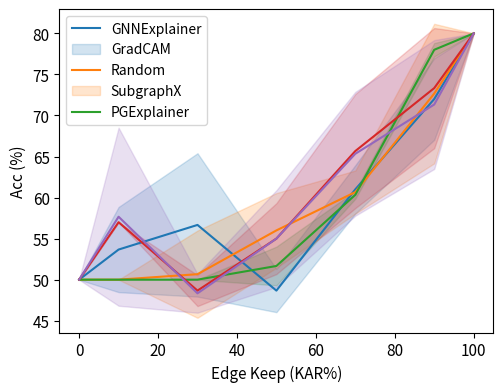

This chart was generated by the following Python code:
import numpy as np
import matplotlib.pyplot as plt

if __name__ == "__main__":
    x = [0, 10, 30, 50, 70, 90, 100]
    ## BA-2Motifs GIN3l
    # gnnexplainer = [50, 50, 50, 58, 98, 100, 100]
    # gradcam = [50, 50, 50, 100, 100, 100, 100]
    # random = [50, 53, 51, 52, 58, 67, 100]
    # subgraphx = [50, 50, 50, 96, 100, 100, 100]
    # pgexplainer = [50, 65, 93, 100, 98, 100, 100]
    
    ## BA-2Motifs GIN3l (node elimination)
    # gnnexplainer = [50, 60, 61, 62, 76, 92, 100]
    # gradcam = [50, 97, 100, 100, 100, 100, 100]
    # random = [50, 50, 50, 50, 53, 65, 100]
    # subgraphx = [50, 76, 100, 99, 100, 100, 100]
    # pgexplainer = [50, 91, 99, 100, 100, 100, 100]

   # BA-2Motifs GIN3l (both)
    gradcam = [[50, 50.0, 50.0, 89.0, 94.0, 100.0, 100], [50, 50.0, 54.0, 82.0, 100.0, 100.0, 100], [50, 50.0, 56.0, 93.0, 100.0, 100.0, 100]]
    gnnexplainer = [[50, 57.0, 50.0, 51.0, 100.0, 100.0, 100], [50, 61.0, 51.0, 51.0, 100.0, 100.0, 100], [50, 53, 50, 58, 100.0, 100.0, 100]]
    pgexplainer = [[50, 53.0, 91.0, 94.0, 96.0, 96.0, 100], [50, 52.0, 89.0, 96.0, 97.0, 100.0, 100], [50, 98.0, 100.0, 100.0, 100.0, 100.0, 100]]
    subgraphx = [[50, 50, 51.0, 100.0, 100.0, 100.0, 100], [50, 73.0, 51.0, 97.0, 100.0, 100.0, 100], [50, 50.0, 100.0, 99.0, 100.0, 100.0, 100]]
    random = [[50, 50.0, 54.0, 61.0, 81.0, 100.0, 100], [50, 54.0, 50.0, 52.0, 58.0, 50.0, 100], [50, 50.0, 50.0, 52.0, 56.0, 100.0, 100]]
    # gradcam_gcn3l = [50, 51, 74, 94, 100, 100, 100]

    ## BA-2Motifs GCN3l
    # gnnexplainer = [50, 50, 61, 68, 67, 81, 100]
    # gradcam = [50, 95, 99, 100, 100, 100, 100]
    # random = [50, 55, 55, 57, 70, 90, 100]
    # subgraphx = [50, 86, 95, 94, 100, 99, 100]
    # pgexplainer = [50, 67, 97, 100, 100, 100, 100]

    ## BA-2Motifs GCN3l (node elimination)
    # gnnexplainer = [50, 51, 63, 71, 65, 70, 100]
    # gradcam = [50, 95, 99, 100, 100, 100, 100]
    # random = [50, 52, 59, 62, 61, 67, 100]
    # subgraphx = [50, 86, 94, 98, 100, 99, 100]
    # pgexplainer = [50, 66, 100, 95, 100, 100, 100]

    # BA-2Motifs GCN3l (both)
    gradcam = [[50, 50.0, 66.0, 98.0, 100.0, 100.0, 100], [50, 50.0, 71.0, 98.0, 100.0, 100.0, 100], [50, 51.0, 74.0, 94.0, 100.0, 100.0, 100]]
    gnnexplainer = [[50, 62.0, 53.0, 59.0, 69.0, 93.0, 100], [50, 56, 51, 63, 94, 98, 100, 100], [50, 56.0, 51.0, 63.0, 94.0, 98.0, 100]]
    pgexplainer = [[50, 50.0, 57.0, 100.0, 100.0, 100.0, 100], [50, 50.0, 60.0, 98.0, 100, 100, 100], [50, 50.0, 83.0, 97.0, 100.0, 100.0, 100]]
    subgraphx = [[50, 51.0, 58.0, 100.0, 100.0, 100.0, 100], [50, 55.0, 63.0, 99.0, 100, 100.0, 100], [50, 64.0, 71.0, 88.0, 100.0, 100.0, 100]]
    random = [[50, 52.0, 57.0, 63.0, 77.0, 99.0, 100], [50, 50.0, 54.0, 64.0, 85.0, 100.0, 100], [50, 50.0, 66.0, 70.0, 65.0, 100.0, 100]]

    ## MUTAG GCN3l
    # gnnexplainer = [85, 85, 90, 90, 90, 85, 90]
    # gradcam = [85, 85, 85, 90, 90, 90, 90]
    # random = [85, 85, 85, 83.6, 83.6, 83.6, 90]
    # subgraphx = [85, 90, 90, 85, 90, 95, 90]
    # pgexplainer = [85, 85, 85, 80, 85, 90, 90]

    # ## MUTAG GCN3l (node elimination)
    # gnnexplainer = [65, 85, 80, 90, 85, 80, 90]
    # gradcam = [65, 85, 90, 90, 90, 90, 90]
    # random = [65, 73.3, 76.67, 84.6, 81.67, 85, 90]
    # subgraphx = [65, 65, 85, 85, 90, 90, 90]
    # pgexplainer = [65, 85, 80, 80, 85, 85, 90]

    ## MUTAG GCN3l (skip eval)
    # gnnexplainer = [85, 85, 80, 80, 80, 80, 90]
    # gradcam = [85, 80, 80, 80, 80, 80, 90]
    # random = [85, 78.2, 82.5, 85, 85, 90, 90]
    # subgraphx = [85, 65, 80, 80, 80, 90, 90]
    # pgexplainer = [85, 75, 70, 85, 85, 90, 90]
    
    # MUTAG GCN3l (both)
    gradcam = [[65, 65.0, 80.0, 80.0, 80.0, 80.0, 90], [65, 75.0, 90.0, 90.0, 95.0, 95.0, 90], [65, 80.0, 85.0, 80.0, 90.0, 90.0, 90]]
    gnnexplainer = [[65, 75.0, 90.0, 90.0, 90.0, 90.0, 90], [65, 85.0, 90.0, 95.0, 95.0, 100.0, 90], [65, 80.0, 85.0, 85.0, 90.0, 90.0, 90]]
    pgexplainer = [[65, 65.0, 85.0, 80.0, 85.0, 90.0, 90], [65, 65.0, 75.0, 75.0, 90.0, 90.0, 90], [65, 65.0, 75.0, 80.0, 85.0, 90.0, 90]]
    subgraphx = [[65, 70.0, 75.0, 75.0, 75.0, 75.0, 90], [65, 90.0, 75.0, 85.0, 95.0, 90.0, 90], [65, 65.0, 80.0, 80.0, 75.0, 80.0, 90]]
    random = [[65, 75.0, 85.0, 85.0, 85.0, 85.0, 90], [65, 75.0, 80.0, 90.0, 80.0, 90.0, 90], [65, 75.0, 80.0, 85.0, 85.0, 90.0, 90]]

    ## MUTAG GIN3l
    # gnnexplainer = [65, 75, 80, 80, 85, 95, 100]
    # gradcam = [65, 90, 100, 100, 95, 100, 100]
    # random = [65, 85, 85, 88.5, 83.6, 88.5, 100]
    # subgraphx = [65, 90, 90, 85, 90, 95, 100]
    # pgexplainer = [65, 95, 85, 80, 75, 100, 100]

    ## MUTAG GIN3l (node elimination)
    # gnnexplainer = [65, 70, 70, 80, 90, 80, 100]
    # gradcam = [65, 85, 95, 100, 95, 95, 100]
    # random = [65, 75, 80, 80, 85, 85, 100]
    # subgraphx = [65, 75, 95, 85, 90, 90, 100]
    # pgexplainer = [65, 85, 85, 90, 85, 95, 100]

    # MUTAG GIN3l (skip during evaluation)
    # gnnexplainer = [65, 65, 65, 80, 80, 80, 100]
    # gradcam = [65, 65, 75, 85, 85, 90, 100]
    # random = [65, 67.5, 70, 82.5, 82.5, 80, 100]
    # subgraphx = [65, 65, 70, 75, 75, 80, 100]
    # pgexplainer = [65, 70, 80, 80, 80, 80, 100]

    # MUTAG GIN3l (both)
    gradcam = [[65, 75.0, 85.0, 85.0, 75.0, 85.0, 100], [65, 70.0, 85.0, 95.0, 100.0, 100.0, 100], [65, 75.0, 85.0, 85.0, 80.0, 80.0, 100]]
    gnnexplainer = [[65, 65.0, 75.0, 80.0, 90.0, 90.0, 100], [65, 75.0, 80.0, 80.0, 85.0, 85.0, 100], [65, 65.0, 75.0, 80.0, 80.0, 80.0, 100]]
    pgexplainer = [[65, 65.0, 80.0, 95.0, 90.0, 90.0, 100], [65, 65.0, 80.0, 90.0, 100.0, 100.0, 100], [65, 70.0, 80.0, 90.0, 90.0, 95.0, 100]]
    subgraphx = [[65, 65.0, 75.0, 75.0, 90.0, 90.0, 100], [65, 65.0, 75.0, 85.0, 100.0, 100.0, 100], [65, 65.0, 75.0, 75.0, 70.0, 80.0, 100]]
    random = [[65, 65.0, 75.0, 80.0, 80.0, 80.0, 100], [65, 70.0, 75.0, 80.0, 80.0, 80.0, 100], [65, 65.0, 65.0, 85.0, 85.0, 80.0, 100]]

    # REDDIT-BINARY GCN3l
    # gnnexplainer = [69, 82, 84, 90.5, 90, 93, 95]
    # gradcam = [69, 88, 90, 95, 94.5, 94, 95]
    # random = [69, 70.5, 80.25, 83.5, 90.25, 93.75, 95]
    # # subgraphx = [69, 65, 70, 75, 75, 80, 95]
    # pgexplainer = [69, 74.5, 72, 83, 85, 92, 95]

    # REDDIT-BINARY GCN3l (skipped during evaluation)
    # gnnexplainer = [69, 68.5, 58, 65, 85.5, 93, 95]
    # gradcam = [69, 71, 70, 71.5, 83.5, 91, 95]
    # random = [69, 69.75, 64.5, 76.5, 83.25, 92.5, 95]
    # # subgraphx = [69, 65, 70, 75, 75, 80, 95]
    # pgexplainer = [69, 71.5, 69, 72.5, 70, 92.5, 95]

    # REDDIT-BINARY GCN3l (both)
    gradcam = [[50, 79.0, 80.5, 87.5, 94.5, 94.5, 95], [50, 63.5, 70.0, 87.0, 94.5, 94.5, 95], [50, 75.0, 79.5, 89, 94.5, 94.5, 95]]
    gnnexplainer = [[50, 74.5, 68.5, 69.5, 90.5, 91.0, 95], [50, 78.5, 64.0, 87.5, 91.5, 96.0, 95], [50, 71.0, 70.5, 83.5, 94.0, 95.0, 95]]
    pgexplainer = [[50, 75.0, 86.0, 91.5, 91.5, 92.0, 95], [50, 77.5, 86.5, 93.5, 95.0, 95.5, 95], [50, 67.5, 83.0, 93.0, 95.0, 94.5, 95]]
    random = [[50, 72.0, 70.0, 83.0, 90.5, 94.0, 95], [50, 70.0, 73.0, 81.0, 88.5, 92.0, 95], [50, 74.0, 72.0, 81.0, 89.5, 94.0, 95]]
    
    # REDDIT-BINARY GIN3l
    # gnnexplainer = [50, 88, 88.5, 86, 84, 93, 90.5]
    # gradcam = [50, 89, 91, 91.5, 91.5, 92.5, 90.5]
    # random = [50, 70.5, 77.75, 91.5, 93.25, 94.25, 90.5]
    # # subgraphx = [69, 65, 70, 75, 75, 80, 90.5]
    # pgexplainer = [50, 63.5, 80, 82, 93, 94, 90.5]

    # REDDIT-BINARY GIN3l (skipped during evaluation)
    # gnnexplainer = [50, 50, 56, 69, 73.5, 86, 90.5]
    # gradcam = [50, 50, 54.5, 71, 79, 85, 90.5]
    # random = [50, 50, 54.25, 65.75, 71.5, 81.5, 90.5]
    # # subgraphx = [69, 65, 70, 75, 75, 80, 90.5]
    # pgexplainer = [50, 50, 67.5, 70, 72, 75.5, 90.5]

    # REDDIT-BINARY GIN3l (both)
    gradcam = [[50.0, 60.0, 63.0, 75.5, 83.0, 89.0, 90.5], [50.0, 59.5, 76.0, 80.0, 80.5, 88.0, 90.5], [50.0, 50.0, 62.0, 70.5, 82.0, 90.0, 90.5]]
    gnnexplainer = [[50.0, 54.5, 75.0, 61.5, 83.5, 88.5, 90.5], [50.0, 50.0, 56.0, 63.5, 85.5, 91.5, 90.5], [50.0, 50.0, 54.0, 61.5, 84.5, 89, 90.5]]
    pgexplainer = [[50.0, 55.0, 69.5, 73.5, 81.0, 90.5], [50.0, 55.0, 72.0, 87.0, 93.5, 94.0, 90.5], [50.0, 52.0, 66.5, 82.5, 89.0, 93.5, 90.5]]
    random = [[50.0, 50.0, 55.0, 68.5, 82.0, 90.5, 90.5], [50.0, 51.0, 59.5, 68.0, 89.0, 90.5], 50.0, 50.0, 53.0, 70.5, 75.0, 86.5, 90.5]

    # BA3Motifs GCN3l
    # gnnexplainer = [33, 42, 47.33, 48, 50.67, 75.33, 98.6]
    # gradcam = [33, 70, 93.3, 94, 95.33, 98, 98.6]
    # random = [33, 37.33, 38, 44, 46.67, 66, 98.6]
    # subgraphx = [33, 61.33, 75.33, 88.66, 86.66, 72.66, 98.6]
    # pgexplainer = [33, 64, 63.33, 47.33, 62.66, 80.66, 98.6]

    # BA3Motifs GCN3l (node elimination)
    # gnnexplainer = [33, 42, 47.33, 48, 50.67, 75.33, 98.6]
    # gradcam = [33, 74.67, 92.67, 90.67, 94.67, 96.67, 98.6]
    # random = [33, 48, 52, 43.33, 48.67, 78.67, 98.6]
    # subgraphx = [33, 83.33, 71.33, 82.67, 87.33, 82.67, 98.6]
    # pgexplainer = [33, 59.33, 54.67, 44.67, 68.67, 78.67, 98.6]

    # # BA3Motifs GCN3l (skipped during evaluation)
    # gnnexplainer = [33, 33.33, 33.33, 36, 45.33, 82.66, 98.6]
    # gradcam = [33, 46, 49.33, 33.33, 81.33, 94.66, 98.6]
    # random = [33, 36, 33.33, 45.33, 59.33, 92, 98.6]
    # subgraphx = [33, 42.66, 59.33, 66.66, 69.33, 78, 98.6]
    # pgexplainer = [33, 43.33, 40, 42, 56, 80, 98.6]

    # BA3Motifs GCN3l (both)
    gradcam = [[33.0, 37.33, 39.33, 87.33, 94.67, 98.67, 98.6], [33.0, 40.67, 44.0, 70.0, 90.0, 97.33, 98.6], [33.0, 46.0, 49.33, 33.33, 81.33, 94.67, 98.6]]
    gnnexplainer = [[33.0, 40.0, 34.0, 42.0, 58.67, 92.0, 98.6], [33.0, 39.33, 38.67, 50.67, 66.0, 96.0, 98.6], [33.0, 33.33, 33.33, 36.0, 45.33, 82.67, 98.6]]
    pgexplainer = [[33.0, 42.0, 36.0, 52.0, 80.67, 90.67, 98.6], [33.0, 42.67, 36.0, 38.67, 55.33, 78.67, 98.6], [33.0, 43.33, 40.0, 42.0, 56.0, 80.0, 98.6]]
    subgraphx = [[33.0, 33.33, 62.67, 75.33, 78.0, 81, 98.6], [33.0, 37.33, 52.0, 78.67, 76.67, 80.67, 98.6], [33.0, 34.0, 53.33, 72.67, 71.33, 78.0, 98.6]]
    random = [[33.0, 43.33, 44.67, 51.33, 62.67, 94.67, 98.6], [33.0, 36.0, 33.33, 45.33, 59.33, 92.0, 98.6], [33.0, 34.0, 35.33, 43.33, 61.33, 88.0, 98.6]]
    
    # BA3Motifs GIN3l
    # gnnexplainer = [33, 76, 72, 44.66, 51.33, 50, 95.33]
    # gradcam = [33, 93.33, 81.33, 91.33, 85.33, 93.33, 95.33]
    # random = [33, 67.33, 69.33, 38.66, 43.33, 47.33, 95.33]
    # subgraphx = [33, 76.67, 80.67, 85.33, 84.67, 65.33, 95.33]
    # pgexplainer = [33, 67.33, 66, 33.33, 86, 33.33, 95.33]

    # BA3Motifs GIN3l (node elimination)
    # gnnexplainer = [33, 54.67, 59.33, 44.67, 48, 70.67, 95.33]
    # gradcam = [33, 94, 84, 93.33, 91.33, 96, 95.33]
    # random = [33, 52, 41.33, 38, 40.67, 34, 95.33]
    # subgraphx = [33, 66, 64.67, 86, 71.33, 88.67, 95.33]
    # pgexplainer = [33, 44, 48.67, 54.67, 88.67, 80, 95.33]

    # BA3Motifs GIN3l (skip during evaluation)
    # gnnexplainer = [33, 33.33, 35.33, 48, 54, 95.3, 95.33]
    # gradcam = [33, 33.33, 35.33, 44, 61.33, 95, 95.33]
    # random = [33, 33.33, 33.33, 39.33, 36.66, 40.66, 95.33]
    # subgraphx = [33, 33.33, 34, 33.33, 42.67, 38, 95.33]
    # pgexplainer = [33, 33.33, 33.33, 40, 34, 44, 95.33]

    # BA3Motifs GIN3l (both)  
    gradcam = [[33.0, 33.33, 34.0, 56.0, 64.0, 99.33, 95.33], [33.0, 33.33, 34.67, 58.67, 64.67, 98.67, 95.33], [33.0, 33.33, 35.33, 44.0, 61.33, 96.0, 95.33]]
    gnnexplainer = [[33.0, 34.67, 33.33, 33.33, 40.67, 99.33, 95.33], [33.0, 33.33, 33.33, 34.67, 44.0, 68.67, 95.33], [33.0, 33.33, 35.33, 48.0, 54.0, 96.67, 95.33]]
    pgexplainer = [[33.0, 33.33, 33.33, 33.33, 35.33, 37.33, 95.33], [33.0, 33.33, 33.33, 33.33, 33.33, 43.33, 95.33], [33.0, 33.33, 33.33, 40.0, 34.0, 44.0, 95.33]]
    subgraphx = [[33.0, 38.67, 37.33, 39.33, 51.33, 66.67, 95.33], [33.0, 38.0, 34.67, 37.33, 48.0, 66.0, 95.33], [33.0, 33.33, 34.67, 34.0, 42.67, 65.33, 95.33]]
    random = [[33.0, 33.33, 34.0, 33.33, 43.33, 48.0, 95.33], [33.0, 33.33, 33.33, 39.33, 36.67, 40.67, 95.33], [33.0, 33.33, 33.33, 36.33, 39.67, 42.67, 95.33]]

    # # Enzyme GCN3l
    # gnnexplainer = [75.67, 70, 66.67, 68.33, 70, 70, 75]
    # gradcam = [75.67, 70, 71.66, 70, 66.67, 70, 75]
    # random = [75.67, 58.33, 63.33, 70, 70, 75, 75]
    # subgraphx = [75.67, 71.67, 71.67, 71.67, 70, 68.33, 75]
    # pgexplainer = [75.67, 71.66, 73.33, 70, 75, 73.33, 75]

    # Enzyme GCN3l (node elimination)
    # gnnexplainer = [16.67, 56.67, 53.33, 63.33, 66.67, 71.67, 75]
    # gradcam = [16.67, 66.67, 71.66, 71.66, 70, 70, 75]
    # random = [16.67, 42.22, 53.62, 60.55, 66.11, 69.44, 75]
    # subgraphx = [16.67, 67.64, 58.33, 66.67, 68.33, 70, 75]
    # pgexplainer = [16.67, 63.33, 65, 71.66, 71.66, 70, 75]

    # Enzyme GCN3l (both)
    gradcam = [[16.67, 48.33, 58.33, 63.33, 65.0, 65.0, 75.0], [16.67, 46.67, 51.67, 56.67, 53.33, 58.33, 75.0], [16.67, 55.0, 66.67, 65.0, 63.33, 66.67, 75.0]]
    gnnexplainer = [[16.67, 48.33, 53.33, 68.33, 66.67, 65.0, 75.0], [16.67, 46.67, 58.33, 56.67, 66.67, 68.33, 75.0], [16.67, 48.33, 56.67, 63.33, 65.0, 66.67, 75.0]]
    pgexplainer = [[16.67, 50.0, 56.67, 63.33, 66.67, 66.67, 75.0], [16.67, 46.67, 53.33, 58.33, 61.67, 70.0, 75.0], [16.67, 48.33, 56.67, 65.0, 68.33, 68.33, 75.0]]
    subgraphx = [[16.67, 50.0, 60.0, 56.67, 58.33, 65.0, 75.0], [16.67, 43.33, 48.33, 55.0, 55.0, 61.67, 75.0], [16.67, 48.33, 51.67, 61.67, 66.67, 70, 75.0]]
    random = [[16.67, 51.67, 53, 59, 63, 66, 75.0], [16.67, 46.67, 55.0, 61.67, 71.67, 70.0, 75.0], [16.67, 46.67, 63.33, 61.67, 70.0, 71.67, 75.0]]

    # Enzyme GIN3l
    # gnnexplainer = [61.67, 55, 51.67, 48.33, 63.33, 66.66, 75]
    # gradcam = [61.67, 65, 70, 66.67, 70, 71.67, 75]
    # random = [61.67, 55, 63.33, 56.67, 61.67, 66.67, 75]
    # subgraphx = [61.67, 60, 60, 68.33, 65, 66.68, 75]
    # pgexplainer = [61.67, 66.67, 71.67, 65, 61.67, 58.33, 75]

    # Enzyme GIN3l (node elimination)
    # gnnexplainer = [16.67, 46.67, 51.67, 56.67, 63.33, 65, 75]
    # gradcam = [16.67, 61.67, 61.67, 65, 63.33, 70, 75]
    # random = [16.67, 45.57, 53.33, 60.55, 66.11, 68.33, 75]
    # subgraphx = [16.67, 56.67, 60, 66.67, 60, 66.67, 75]
    # pgexplainer = [16.67, 75, 70, 71.66, 71.66, 63.33, 75]

    # Enzyme GIN3l (both)
    gradcam = [[16.67, 43.33, 51.67, 55.0, 55.0, 56.67, 75.0], [16.67, 33.33, 43.33, 51.67, 55.0, 63.33, 75.0], [16.67, 41.67, 50.0, 56.67, 63.33, 68.33, 75.0]]
    gnnexplainer = [[16.67, 35.0, 40.0, 50.0, 51.67, 56.67, 75.0], [16.67, 36.67, 46.67, 53.33, 56.67, 61.67, 75.0], [16.67, 31.67, 40.0, 55.0, 65.0, 68.33, 75.0]]
    pgexplainer = [[16.67, 30.0, 38.33, 36.67, 48.33, 60.0, 75.0], [16.67, 25.0, 41.67, 48.33, 55.0, 60.0, 75.0], [16.67, 33.33, 38.33, 51.67, 55.0, 70.0, 75.0]]
    subgraphx = [[16.67, 36.67, 46.67, 45.0, 58.33, 65.0, 75.0], [16.67, 30.0, 41.67, 63.33, 55.0, 63.33, 75.0], [16.67, 36.67, 51.67, 60.0, 56.67, 70.0, 75.0]]
    random = [[16.67, 33.33, 46.67, 60.0, 58.33, 68.33, 75.0], [16.67, 75.0], [16.67, 75.0]]
    # pgexplainer = [16.67, 33.33, 38.33, 51.66, 55, 70, 75]

    # IMDB-BINARY GCN3l
    # gnnexplainer = [50, 68, 72, 73, 68, 76, 75]
    # gradcam = [50, 77, 74, 77, 74, 73, 75]
    # random = [50, 69, 68, 67, 66, 72, 75]
    # subgraphx = [50, 76, 75, 73, 71, 71, 75]
    # pgexplainer = [50, 71, 70, 67, 75, 68, 75]

    # # IMDB-BINARY GCN3l (node elimination)
    # gnnexplainer = [50, 64, 70, 69, 74, 75, 75]
    # gradcam = [50, 75, 77, 73, 74, 72, 75]
    # random = [50, 65, 63, 65, 64, 73, 75]
    # subgraphx = [50, 78, 73, 71, 71, 74, 75]
    # pgexplainer = [50, 74, 69, 71, 71, 71, 75]

    # IMDB-BINARY GCN3l (skipped during evaluation)
    # gnnexplainer = [50, 60, 69, 65, 67, 71, 75]
    # gradcam = [50, 59, 59, 57, 61, 72, 75]
    # random = [50, 56, 55, 63, 64, 69, 75]
    # subgraphx = [50, 71, 55, 71, 70, 73, 75]
    # pgexplainer = [50, 66, 60, 59, 58, 73, 75]

    # IMDB-BINARY GCN3l (both)
    gradcam = [[50.0, 63.0, 53.0, 65.0, 65.0, 69, 75.0], [50.0, 56.0, 59.0, 63.0, 69.0, 71, 75.0], [50.0, 54.0, 57.0, 59.0, 65, 70.5, 75.0]]
    gnnexplainer = [[50.0, 56.0, 61.0, 62.0, 66.0, 68, 75.0], [50.0, 60.0, 61.0, 62.0, 70.0, 71, 75.0], [50.0, 66.0, 61.0, 63, 67, 68, 75.0]]
    pgexplainer = [[50.0, 66.0, 63.0, 63.0, 68.0, 70, 75.0], [50.0, 68.0, 67.0, 67.0, 66.0, 68, 75.0], [50.0, 70.0, 65.0, 68.0, 68.5, 70, 75.0]]
    subgraphx = [[50.0, 59.0, 67.0, 70.0, 69.0, 70.0, 75.0], [50.0, 66.0, 72.0, 67.0, 73.0, 71.0, 75.0], [50.0, 66.0, 64.0, 65.0, 63.0, 69.0, 75.0]]
    random = [[50.0, 64.0, 67.0, 65.0, 66.0, 67.0, 75.0], [50.0, 65.0, 67.0, 65.0, 66.0, 68.0, 75.0], [50.0, 60.0, 53.0, 68.0, 64.0, 71.0, 75.0]]

    # IMDB-BINARY GIN3l
    # gnnexplainer = [50, 78, 78, 76, 78, 79, 80]
    # gradcam = [50, 76, 80, 78, 79, 79, 80]
    # random = [50, 79, 80, 82, 82, 79, 80]
    # subgraphx = [50, 79, 82, 81, 84, 81, 80]
    # pgexplainer = [50, 79, 84, 83, 81, 81, 80]

    # IMDB-BINARY GIN3l (node elimination)
    # gnnexplainer = [50, 79, 79, 81, 81, 75, 80]
    # gradcam = [50, 76, 76, 77, 81, 79, 80]
    # random = [50, 64, 76, 79.5, 78, 78, 80]
    # subgraphx = [50, 73, 75, 80, 83, 80, 80]
    # pgexplainer = [50, 68, 69, 78, 76, 79, 80]

    # # IMDB-BINARY GIN3l (skipped during evaluation)
    # gnnexplainer = [50, 50, 50, 53, 71, 77, 80]
    # gradcam = [50, 50, 53, 55, 60, 76, 80]
    # random = [50, 50, 50, 50, 66, 76, 80]
    # subgraphx = [50, 50, 50, 58, 70, 78, 80]
    # pgexplainer = [50, 50, 50, 53, 62, 75, 80]

    # IMDB-BINARY GIN3l (both)
    gradcam = [[50.0, 50.0, 51.0, 57.0, 63.0, 81.0, 80.0], [50.0, 50.0, 57.0, 61.0, 62.0, 76.0, 80.0], [50.0, 50.0, 44.0, 50.0, 57.0, 61.0, 80.0]]
    gnnexplainer = [[50.0, 61.0, 51.0, 45.0, 57.0, 65.0, 80.0], [50.0, 50.0, 69.0, 50.0, 64.0, 76.0, 80.0], [50.0, 50.0, 50.0, 51.0, 62.0, 75.0, 80.0]]
    pgexplainer = [[50.0, 50.0, 50.0, 63.0, 76.0, 80.0, 80.0], [50.0, 73.0, 45.0, 53.0, 60.0, 73.0, 80.0], [50.0, 50.0, 50.0, 49.0, 60.0, 61.0, 80.0]]
    subgraphx = [[50.0, 57.0, 46.0, 49.0, 57.0, 63.0, 80.0], [50.0, 57.0, 50.0, 57.0, 74.0, 78.0, 80.0], [50.0, 57.0, 50.0, 59.0, 66.0, 79.0, 80.0]]
    random = [[50.0, 50.0, 50.0, 50.0, 60.0, 78.0, 80.0], [50.0, 50.0, 50.0, 50.0, 61.0, 77.0, 80.0], [50.0, 50.0, 50.0, 55.0, 60.0, 79.0, 80.0]]

    # # MSRC9 GCN3l (both)
    # gnnexplainer = [16, 80, 96, 96, 100, 100, 92]
    # gradcam = [16, 81, 92, 92, 97, 97, 92]
    # random = [16, 96, 95, 95, 96, 96, 92]
    # subgraphx = [16, 88, 96, 92, 92, 88, 92]
    # pgexplainer = [16, 92, 96, 96, 96, 96, 92]

    # # MSRC9 GIN3l (both)
    # gnnexplainer = [12, 88, 88, 88, 88, 96, 100]
    # gradcam = [12, 96, 92, 96, 96, 96, 100]
    # random = [12, 92, 95, 95, 95, 96, 100]
    # subgraphx = [12, 89, 97, 96, 96, 97, 100]
    # pgexplainer = [12, 88, 95, 96, 96, 96, 100]


    gnnexplainer = np.array(gnnexplainer).T
    gradcam = np.array(gradcam).T
    random = np.array(random).T
    subgraphx = np.array(subgraphx).T
    pgexplainer = np.array(pgexplainer).T


    # plt.title('KAR performance on BA2Motifs-GCN3l (both)')
    plt.figure(figsize=(5.6, 4.2))
    plt.xlabel("Edge Keep (KAR%)",fontsize=11)
    plt.ylabel("Acc (%)", fontsize=11)

    # eb1 = plt.errorbar(x, np.mean(gnnexplainer, axis=1), np.std(gnnexplainer, axis=1), label=None)
    # eb1[-1][0].set_linestyle('--')
    
    # eb2 = plt.errorbar(x, np.mean(gradcam, axis=1), np.std(gradcam, axis=1), label=None)
    # eb2[-1][0].set_linestyle('--')
    
    # eb3 = plt.errorbar(x, np.mean(random, axis=1), np.std(gradcam, axis=1), label=None)
    # eb3[-1][0].set_linestyle('--')

    # eb4 = plt.errorbar(x, np.mean(subgraphx, axis=1), np.std(subgraphx, axis=1), label=None)
    # eb4[-1][0].set_linestyle('--')
    
    # eb5 = plt.errorbar(x, np.mean(pgexplainer, axis=1), np.std(pgexplainer, axis=1), label=None)
    # eb5[-1][0].set_linestyle('--')

    plt.plot(x, np.mean(gnnexplainer, axis=1))
    plt.fill_between(x, np.mean(gnnexplainer, axis=1) - np.std(gnnexplainer, axis=1),  np.mean(gnnexplainer, axis=1) + np.std(gnnexplainer, axis=1),
                 color='#1F77B4', alpha=0.2)

    plt.plot(x, np.mean(gradcam, axis=1))
    plt.fill_between(x, np.mean(gradcam, axis=1) - np.std(gradcam, axis=1),  np.mean(gradcam, axis=1) + np.std(gradcam, axis=1),
                 color='#FF7F0E', alpha=0.2)
    
    plt.plot(x, np.mean(random, axis=1))
    plt.fill_between(x, np.mean(random, axis=1) - np.std(random, axis=1),  np.mean(random, axis=1) + np.std(random, axis=1),
                 color='#2CA02C', alpha=0.2)
    
    plt.plot(x, np.mean(subgraphx, axis=1))
    plt.fill_between(x, np.mean(subgraphx, axis=1) - np.std(subgraphx, axis=1),  np.mean(subgraphx, axis=1) + np.std(subgraphx, axis=1),
                 color='#D62728', alpha=0.2)

    plt.plot(x, np.mean(pgexplainer, axis=1), color='#9467BD')
    plt.fill_between(x, np.mean(pgexplainer, axis=1) - np.std(pgexplainer, axis=1),  np.mean(pgexplainer, axis=1) + np.std(pgexplainer, axis=1),
                 color='#9467BD', alpha=0.2)
    # plt.plot(x, gradcam_gcn3l, color='darkblue')
    # plt.scatter(x, gradcam_gcn3l, color='darkblue')
    
    # plt.legend(['GNNExplainer', 'GradCAM', 'Random', 'SubgraphX', 'PGExplainer', 'GradCAM (GCN3l)'])
    plt.legend(['GNNExplainer', 'GradCAM', 'Random', 'SubgraphX', 'PGExplainer'])
    plt.rcParams.update({'font.size': 11})
    plt.xticks(fontsize=11) 
    plt.yticks(fontsize=11)
    plt.show()